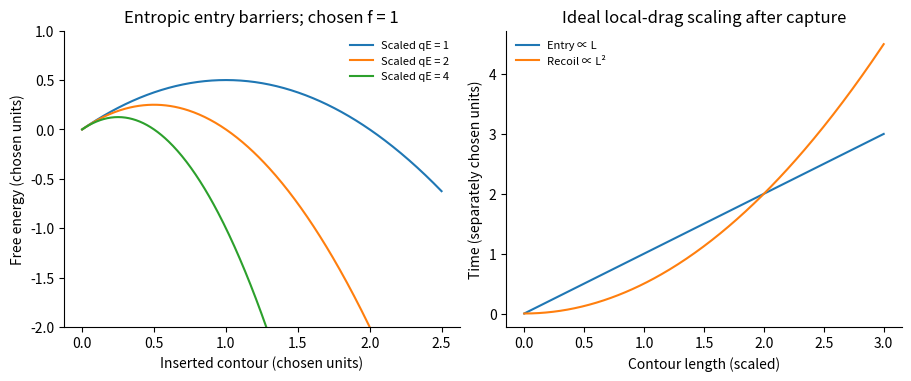

Write the Python code that produced this figure.
"""Original generic-physics figure; Python 3.14, numpy and matplotlib.
PNG basename output to cwd; no source figures or media paths.
"""
import numpy as np
import matplotlib
matplotlib.use('Agg')
import matplotlib.pyplot as plt
from matplotlib.patches import Rectangle
plt.rcParams.update({'font.size':10,'figure.facecolor':'white','savefig.facecolor':'white','axes.spines.top':False,'axes.spines.right':False})
fig,(a,b)=plt.subplots(1,2,figsize=(9,3.7),layout='constrained');x=np.linspace(0,2.5,400)
for drive in [1,2,4]:a.plot(x,x-drive*x*x/2,label='Scaled qE = '+str(drive))
a.set(xlabel='Inserted contour (chosen units)',ylabel='Free energy (chosen units)',title='Entropic entry barriers; chosen f = 1',ylim=(-2,1));a.legend(frameon=False,fontsize=8)
L=np.linspace(0,3,300);b.plot(L,L,label='Entry ∝ L');b.plot(L,.5*L*L,label='Recoil ∝ L²');b.set(xlabel='Contour length (scaled)',ylabel='Time (separately chosen units)',title='Ideal local-drag scaling after capture');b.legend(frameon=False,fontsize=8)
fig.savefig('paper-1-polymer-channel.png',dpi=150);plt.close(fig)
